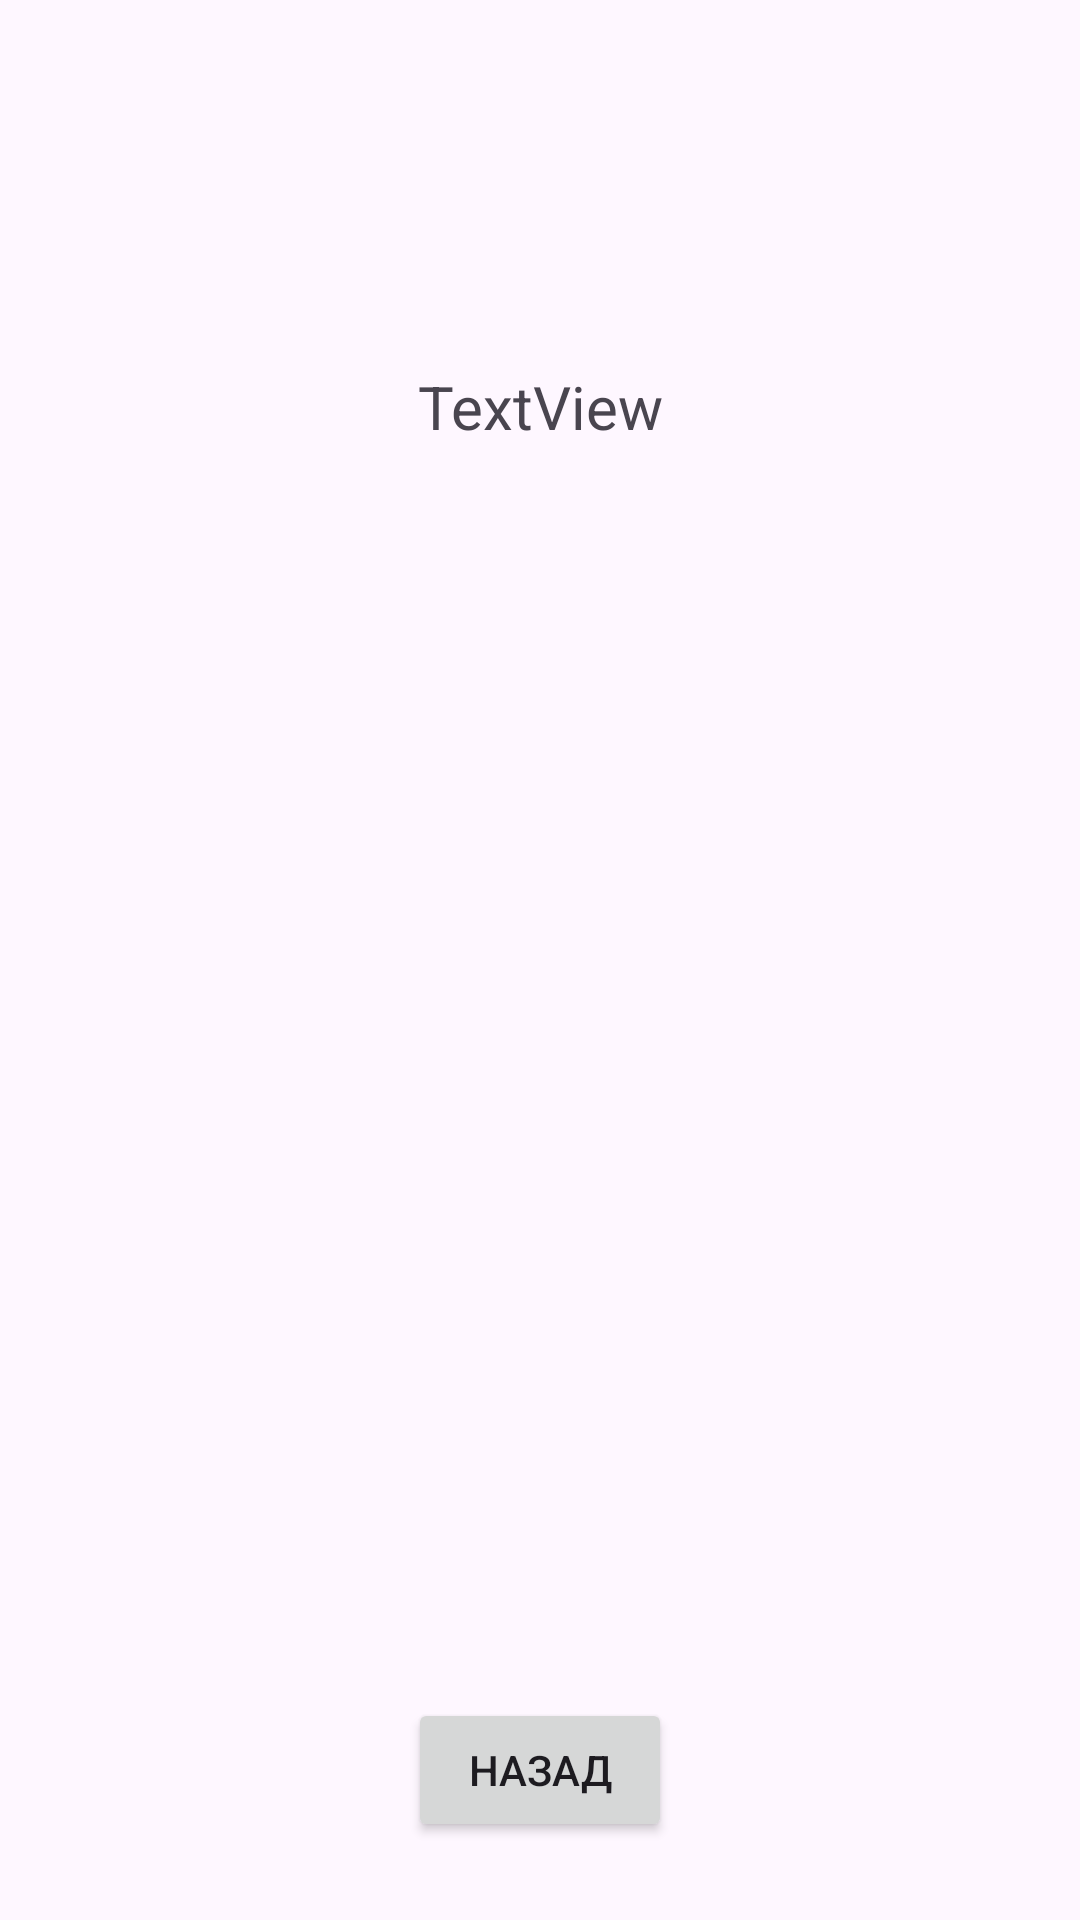

This screen was rendered from an Android layout file. Write that file and the resources it references.
<!-- AndroidManifest.xml: application theme Theme.FakeCheck -->
<!-- res/layout/activity_answer.xml -->
<?xml version="1.0" encoding="utf-8"?>
<androidx.constraintlayout.widget.ConstraintLayout xmlns:android="http://schemas.android.com/apk/res/android"
    xmlns:app="http://schemas.android.com/apk/res-auto"
    xmlns:tools="http://schemas.android.com/tools"
    android:layout_width="match_parent"
    android:paddingHorizontal="25dp"
    android:paddingTop="25dp"
    android:layout_height="match_parent">

    <TextView
        android:id="@+id/textView"
        android:layout_width="match_parent"
        android:layout_height="wrap_content"
        android:gravity="center"
        android:text="TextView"
        android:textSize="20sp"
        app:layout_constraintBottom_toBottomOf="parent"
        app:layout_constraintEnd_toEndOf="parent"
        app:layout_constraintStart_toStartOf="parent"
        app:layout_constraintTop_toTopOf="parent"
        app:layout_constraintVertical_bias="0.165" />

    <Button
        android:id="@+id/button"
        android:layout_width="wrap_content"
        android:layout_height="wrap_content"
        android:text="Назад"
        app:layout_constraintBottom_toBottomOf="parent"
        app:layout_constraintEnd_toEndOf="parent"
        app:layout_constraintStart_toStartOf="parent"
        app:layout_constraintTop_toTopOf="parent"
        app:layout_constraintVertical_bias="0.954" />
</androidx.constraintlayout.widget.ConstraintLayout>
<!-- resources referenced by this layout -->
<resources>
  <style name="Theme.FakeCheck" parent="Base.Theme.FakeCheck" />
  <style name="Base.Theme.FakeCheck" parent="Theme.Material3.DayNight.NoActionBar">
          
          
      </style>
</resources>
